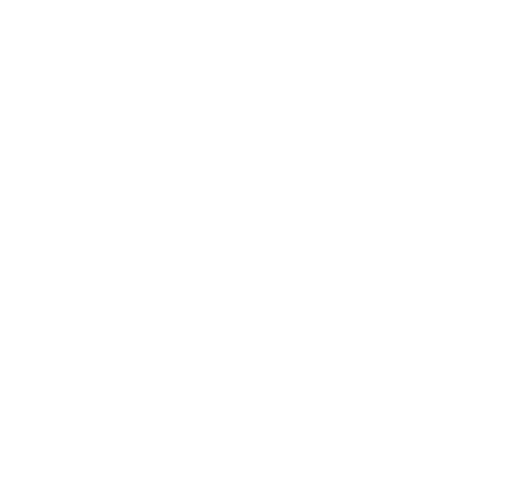
t = 0.00 s
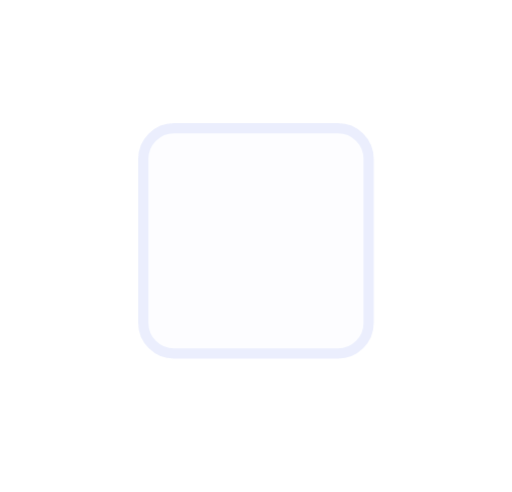
t = 0.29 s
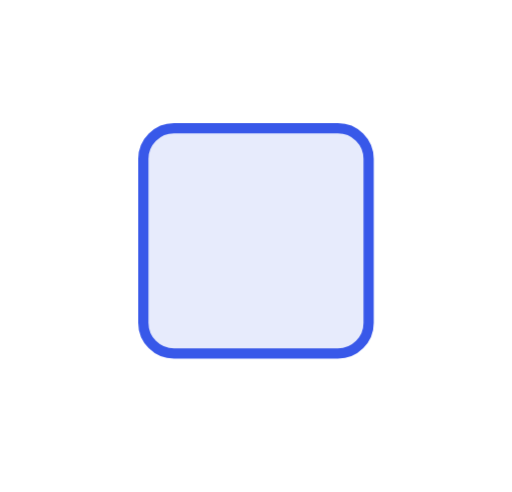
t = 0.88 s
t = 1.41 s: frame unchanged from t = 0.88 s, image omitted
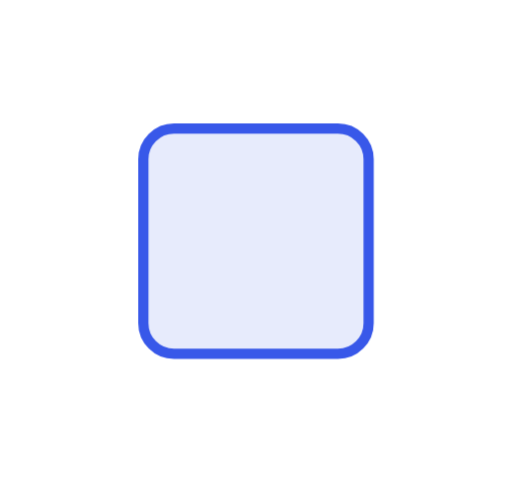
t = 1.65 s
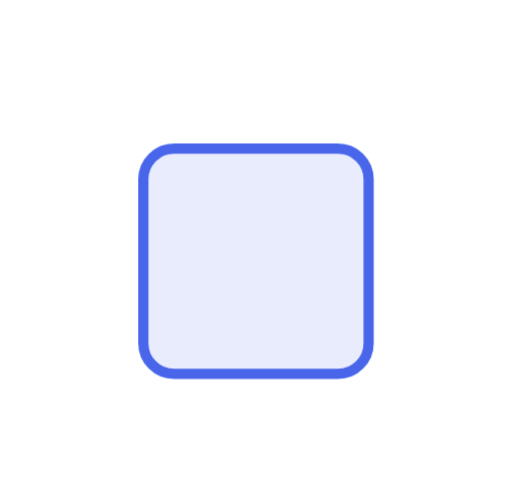
t = 2.13 s

The animated SVG that drew these frames (rendered in a browser with its animation timeline set to each time). Animation: 1 CSS @keyframes rule; one cycle of 2.60 s, repeats indefinitely.

<svg xmlns="http://www.w3.org/2000/svg" viewBox="0 0 100 96"><style>*{animation-direction:reverse!important}</style><style>.b{transform-box:fill-box;transform-origin:50% 50%;animation:fx 2.6s cubic-bezier(.22,1,.36,1) infinite}@keyframes fx{0%{transform:translateY(48px);opacity:0}45%{transform:none;opacity:1}82%{transform:none;opacity:1}100%{transform:none;opacity:0}}</style><rect class="b" x="28" y="25" width="44" height="44" rx="6" fill="#e7ebfc" stroke="#3858e9" stroke-width="2"/></svg>
